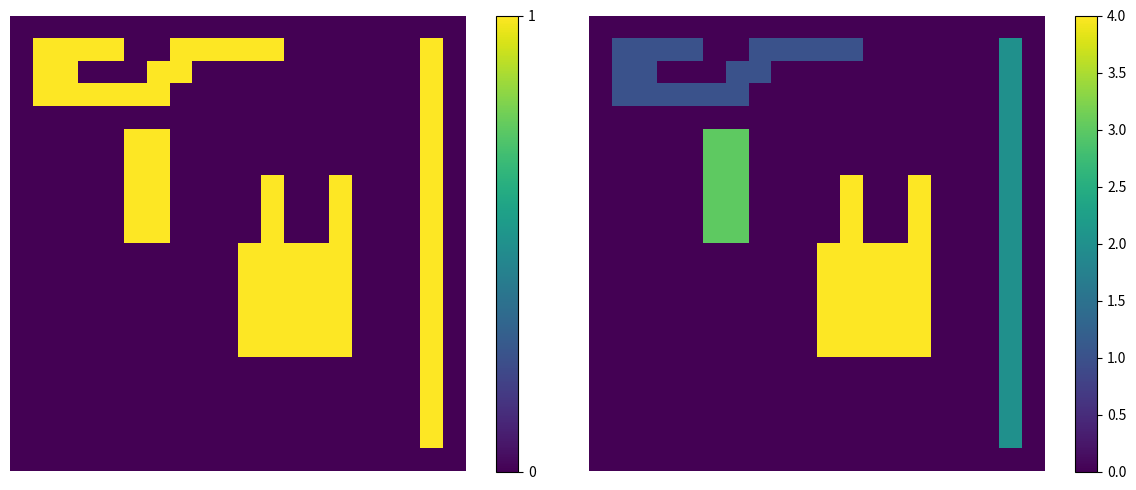

Reproduce this figure in Python.
import matplotlib.pyplot as plt
import numpy as np

def negate(B):
    array = B.copy()
    array[np.where(array == 1)] = -1
    return array

def check(B, y, x):
    if not 0 <= x < B.shape[0]:
        return False
    if not 0 <= y < B.shape[1]:
        return False
    if B[y, x] != 0:
        return True
    return False 

def neighbours2(B, y, x): 
    left = y, x - 1
    top = y - 1, x
    if not check(B, *left):
        left = None
    if not check(B, *top):
        top = None
    return left, top

def exists(neighbours): 
    return not all([n is None for n in neighbours]) 

def find(label, linked):
    j = label
    while linked[j] != 0:
        j = linked[j]
    return j

def union(label1, label2, linked):
    j = find(label1, linked)
    k = find(label2, linked)
    if j != k:
        linked[k] = j

def two_pass_labeling(B):
    linked = np.zeros(len(B), dtype="uint")
    labels = np.zeros_like(B)
    label = 1
    for row in range(B.shape[0]):
        for col in range(B.shape[1]):
            if B[row, col] != 0:
                n = neighbours2(B, row, col)
                if not exists(n):
                    m = label
                    label += 1
                else:
                    lbs = [labels[i] for i in n if i is not None]
                    m = min(lbs)
                labels[row, col] = m
                for i in n:
                    if i is not None:
                        lb = labels[i]
                        if lb != m:
                            union(m, lb, linked)
    for row in range(B.shape[0]):
        for col in range(B.shape[1]):
            if B[row, col] != 0:
                new_label = find(labels[row, col], linked)
                if new_label != labels[row, col]:
                    labels[row, col] = new_label
    count = 1
    uniq_lb = np.unique(labels)[1:]
    
    for i in uniq_lb:
        labels[labels==i] = count
        count += 1
    return labels

if __name__ == "__main__":
    B = np.zeros((20, 20), dtype='int32')
    
    B[1:-1, -2] = 1
    
    B[1, 1:5] = 1
    B[1, 7:12] = 1
    B[2, 1:3] = 1
    B[2, 6:8] = 1
    B[3:4, 1:7] = 1
    
    B[7:11, 11] = 1
    B[7:11, 14] = 1
    B[10:15, 10:15] = 1
    
    B[5:10, 5] = 1
    B[5:10, 6] = 1

    LB = two_pass_labeling(B)
    
    print("Labels - ", list(set(LB.ravel()))[1:])
    
    plt.figure(figsize=(12, 5))
    plt.subplot(121)
    plt.imshow(B)
    plt.colorbar(ticks=range(int(2)))
    plt.axis("off")
    plt.subplot(122)
    plt.imshow(LB.astype("uint8"))
    plt.colorbar()
    plt.axis("off")
    plt.tight_layout()
    plt.show()